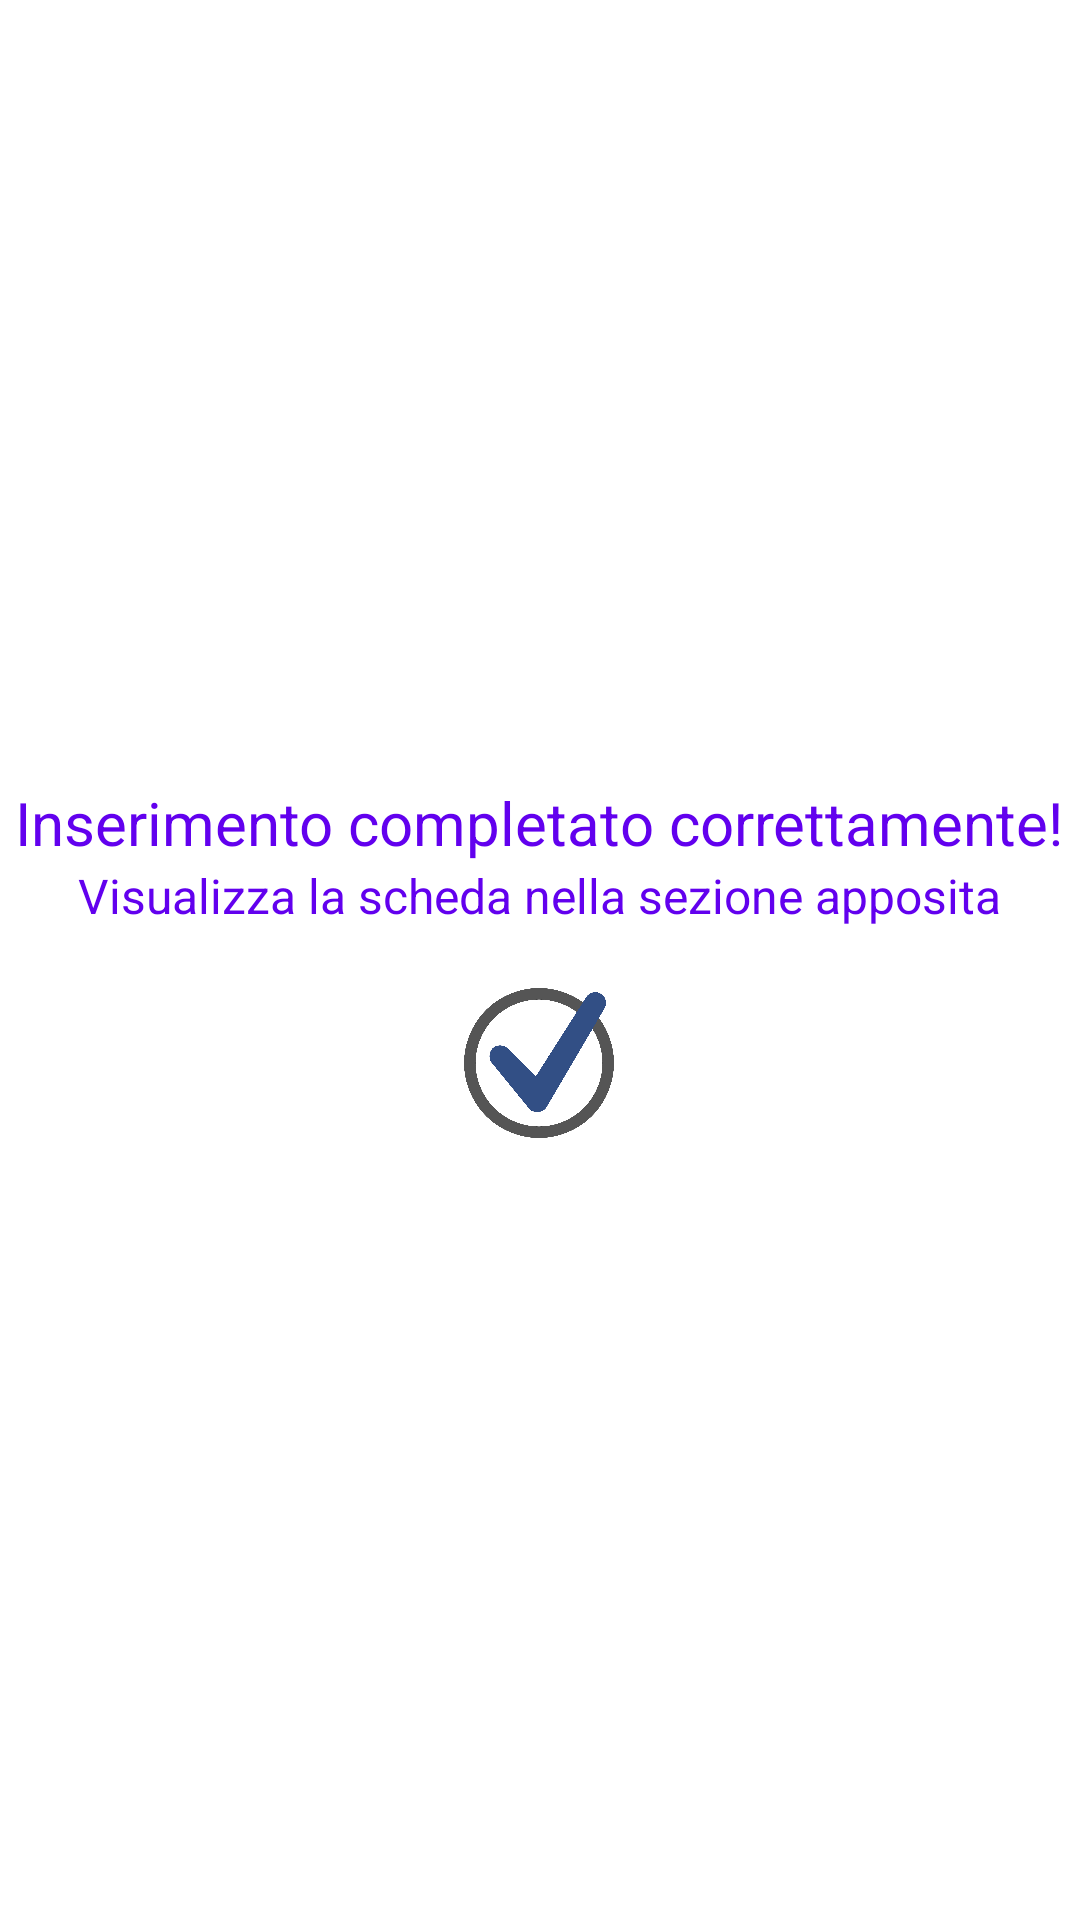

This screen was rendered from an Android layout file. Write that file and the resources it references.
<!-- AndroidManifest.xml: application theme Theme.SmartGym -->
<!-- res/layout/activity_scheda_success.xml -->
<?xml version="1.0" encoding="utf-8"?>
<RelativeLayout xmlns:android="http://schemas.android.com/apk/res/android"
    android:layout_width="match_parent"
    android:layout_height="match_parent">

    <LinearLayout
        android:id="@+id/layout"
        android:layout_width="wrap_content"
        android:layout_height="wrap_content"
        android:layout_centerHorizontal="true"
        android:layout_centerVertical="true"
        android:layout_marginTop="20dp"
        android:layout_marginBottom="20dp"
        android:orientation="vertical">

        <TextView
            android:layout_width="wrap_content"
            android:layout_height="wrap_content"
            android:layout_gravity="center"
            android:text="Inserimento completato correttamente!"
            android:textColor="@color/purple_500"
            android:textSize="20dp" />

        <TextView
            android:layout_width="wrap_content"
            android:layout_height="wrap_content"
            android:layout_gravity="center"
            android:text="Visualizza la scheda nella sezione apposita"
            android:textColor="@color/purple_500"
            android:textSize="16dp" />

        <LinearLayout
            android:layout_width="wrap_content"
            android:layout_height="wrap_content"
            android:layout_marginTop="20dp"
            android:orientation="vertical">

        </LinearLayout>

        <ImageView
            android:layout_gravity="center"
            android:layout_width="50dp"
            android:layout_height="50dp"
            android:src="@drawable/ok"></ImageView>

    </LinearLayout>

</RelativeLayout>
<!-- resources referenced by this layout -->
<resources>
  <!-- drawable ok: png bitmap (drawable, 124968 bytes) -->
  <style name="Theme.SmartGym" parent="Theme.MaterialComponents.DayNight.DarkActionBar">
          
          
          <item name="colorPrimary">@color/purple_700</item>
          <item name="colorPrimaryVariant">@color/purple_700</item>
          <item name="colorOnPrimary">@color/white</item>
          
          <item name="colorSecondary">@color/teal_200</item>
          <item name="colorSecondaryVariant">@color/teal_700</item>
          <item name="colorOnSecondary">@color/black</item>
          
          <item name="android:statusBarColor">?attr/colorPrimaryVariant</item>
          
      </style>
  <!-- not gathered from this repository: default colours our renderer supplied (Android Studio template values) -->
  <color name="purple_500">#FF6200EE</color>
  <color name="purple_700">#FF3700B3</color>
  <color name="teal_200">#FF03DAC5</color>
  <color name="teal_700">#FF018786</color>
  <color name="black">#FF000000</color>
  <color name="white">#FFFFFFFF</color>
</resources>
